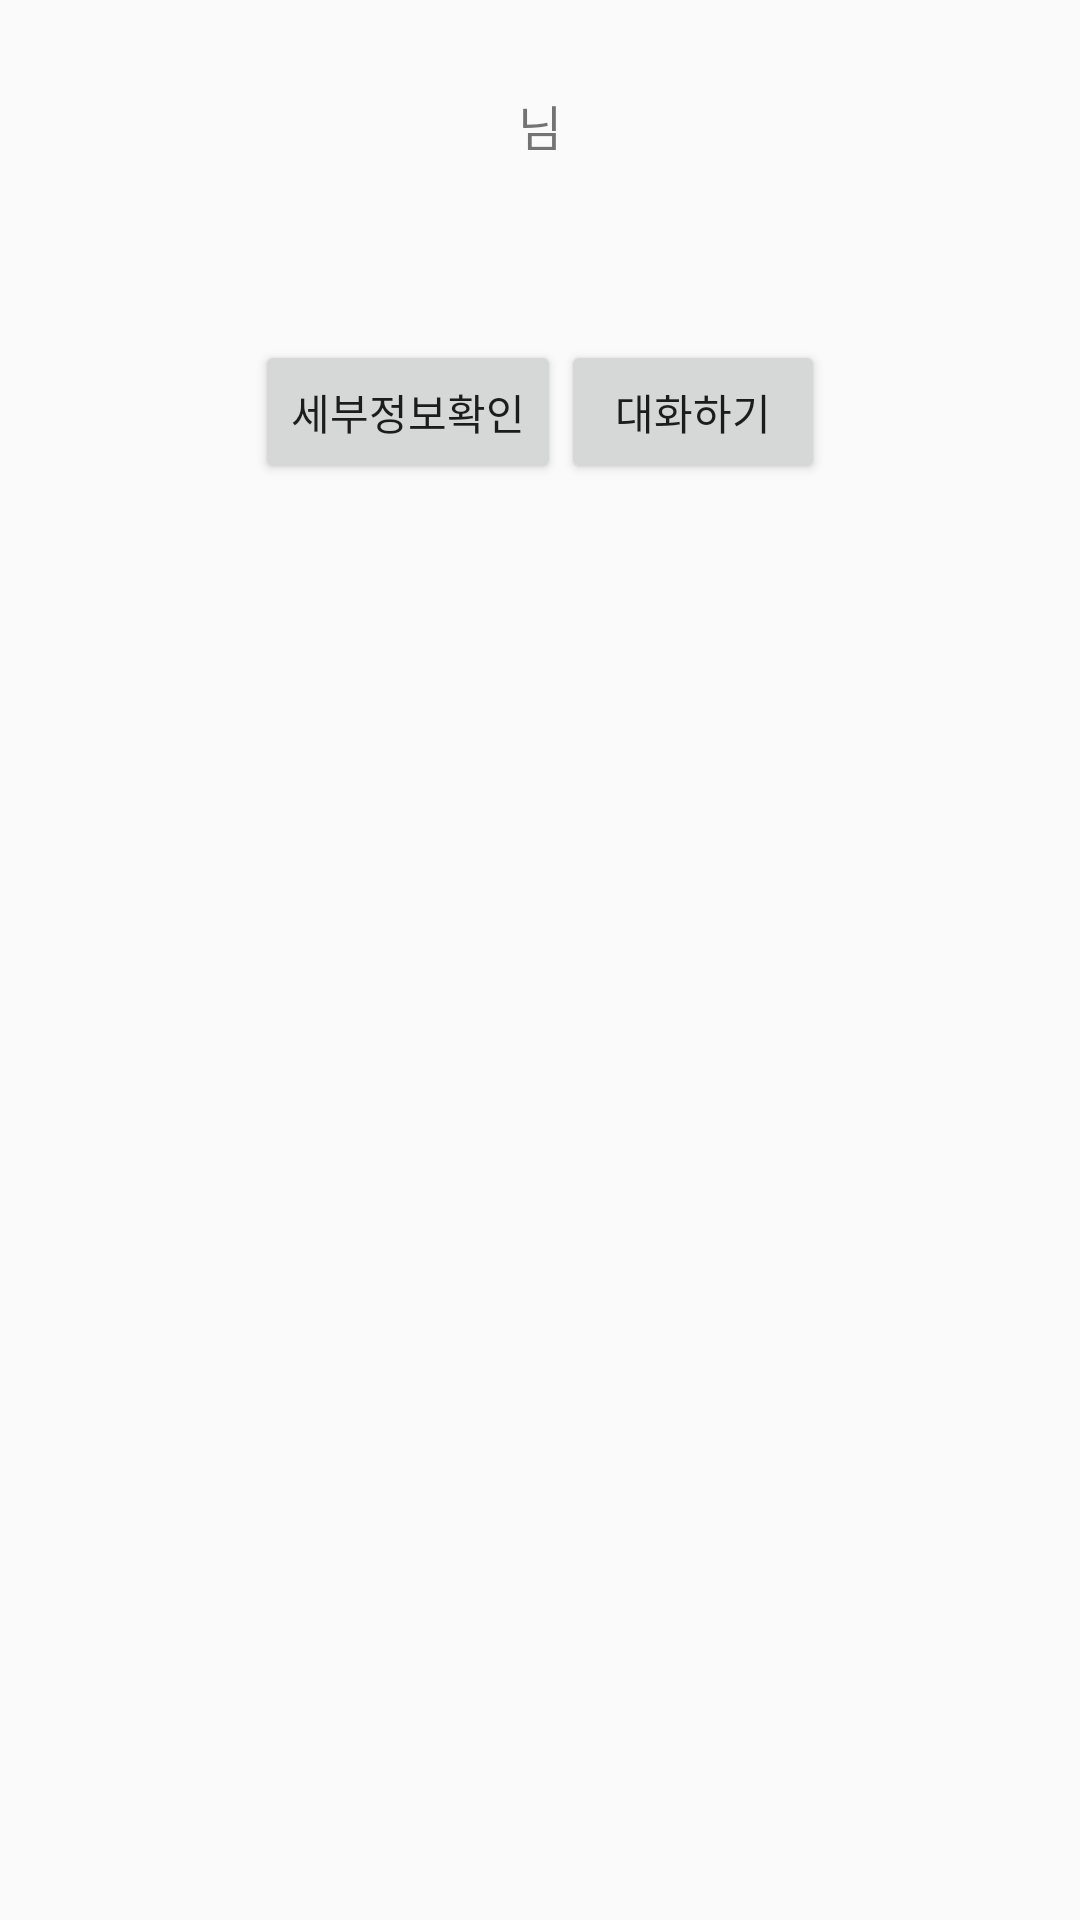

Reconstruct the res/layout file that produces this screen, plus the resources it refers to.
<!-- AndroidManifest.xml: application theme AppTheme -->
<!-- res/layout/fragment_dialog.xml -->
<LinearLayout xmlns:android="http://schemas.android.com/apk/res/android"
    xmlns:tools="http://schemas.android.com/tools"
    android:layout_width="match_parent"
    android:layout_height="match_parent"
    android:layout_margin="20dp"
    android:orientation="vertical"
    tools:context="com.example.mate.gooday_mate.Fragment.PatientDialogFragment">

    <LinearLayout
        android:layout_width="match_parent"
        android:layout_height="wrap_content"
        android:layout_margin="30dp"
        android:gravity="center"
        android:orientation="horizontal">

        <TextView
            android:layout_width="wrap_content"
            android:layout_height="wrap_content"
            android:textSize="16dp" />

        <TextView
            android:layout_width="wrap_content"
            android:layout_height="wrap_content"
            android:text="님"
            android:textSize="16dp" />
    </LinearLayout>

    <LinearLayout
        android:layout_width="match_parent"
        android:layout_height="wrap_content"
        android:layout_margin="30dp"
        android:gravity="center"
        android:orientation="horizontal">

        <Button
            android:layout_width="wrap_content"
            android:layout_height="wrap_content"
            android:text="세부정보확인" />

        <Button
            android:layout_width="wrap_content"
            android:layout_height="wrap_content"
            android:text="대화하기" />
    </LinearLayout>

</LinearLayout>
<!-- resources referenced by this layout -->
<resources>
  <style name="AppTheme" parent="Theme.AppCompat.Light.NoActionBar">
          <item name="colorPrimary">@color/primary_material_light</item>
          <item name="colorPrimaryDark">@color/primary_dark_material_light</item>
          <item name="colorAccent">@color/accent_Reply_Orange</item>
      </style>
  <color name="primary_material_light">#ffffff</color>
  <color name="primary_dark_material_light">#e6e2e2</color>
  <color name="accent_Reply_Orange">#f9aa33</color>
</resources>
